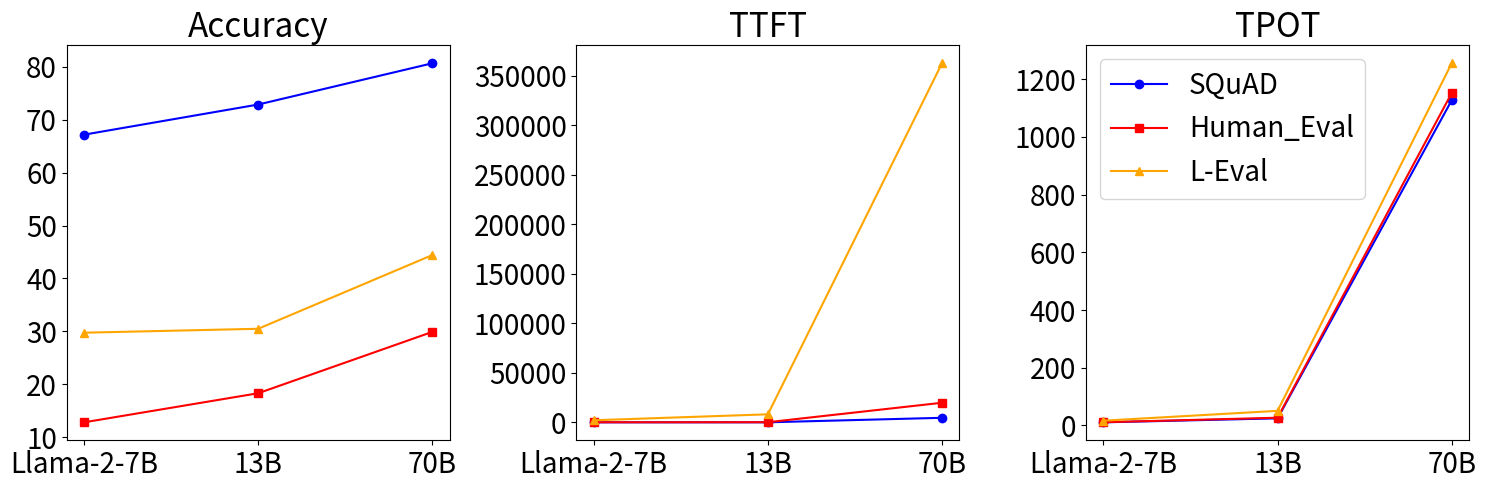

Reproduce this figure in Python. (Note: this script raises an exception after producing the figure.)
import matplotlib.pyplot as plt
import numpy as np
group_labels = ['Llama-2-7B', '13B', '70B']
# Accuracy
acc_squad = np.array([67.2, 72.9, 80.7])
acc_human = np.array([12.8, 18.3, 29.9])
acc_leval = np.array([29.75, 30.49, 44.4312])
# TTFT
squad = np.array([18.638, 37.69, 4586.691])
human = np.array([72.79, 130.77, 19766.63])
leval = np.array([2093.85, 8107.264, 362433.67])
# Accuracy
tpot_squad = np.array([10.797, 24.562, 1126.855])
tpot_human = np.array([11.09, 26.74, 1151.89])
tpot_leval = np.array([16.47, 50.57, 1255.14])
# 创建一个画布
plt.figure(figsize=(15, 5))  # 设置画布大小，宽度为20英寸，高度为5英寸

# 绘制第一个折线图
plt.subplot(1, 3, 1)  # 表示一行三列的第1个位置
plt.plot(group_labels, acc_squad, label='SQuAD', color='blue', marker='o')  # 第一组数据
plt.plot(group_labels, acc_human, label='Human_Eval', color='red', marker='s')   # 第二组数据
plt.plot(group_labels, acc_leval, label='L-Eval', color='orange', marker='^')   # 第三组数据
plt.title('Accuracy', fontsize=24)  # 设置标题
# plt.xlabel('Model', fontsize=24)  # 设置X轴标签
# plt.ylabel('Accuracy', fontsize=24)  # 设置Y轴标签
plt.xticks(fontsize=20)
plt.yticks(fontsize=20)

# 绘制第二个折线图
plt.subplot(1, 3, 2)  # 表示一行三列的第2个位置
plt.plot(group_labels, squad, label='SQuAD', color='blue', marker='o')  # 第一组数据
plt.plot(group_labels, human, label='Human_Eval', color='red', marker='s') # 第二组数据
plt.plot(group_labels, leval, label='L-Eval', color='orange', marker='^')   # 第三组数据
plt.title('TTFT', fontsize=24)  # 设置标题
# plt.ylabel('Latency(ms)', fontsize=24)  # 设置Y轴标签
# plt.xlabel('Model', fontsize=24)  # 设置X轴标签
plt.xticks(fontsize=20)
plt.yticks(fontsize=20)

# 绘制第三个折线图
plt.subplot(1, 3, 3)  # 表示一行三列的第3个位置
plt.plot(group_labels, tpot_squad, label='SQuAD', color='blue', marker='o')  # 第一组数据
plt.plot(group_labels, tpot_human, label='Human_Eval', color='red', marker='s')   # 第二组数据
plt.plot(group_labels, tpot_leval, label='L-Eval', color='orange', marker='^')   # 第三组数据
plt.title('TPOT', fontsize=24)  # 设置标题
# plt.ylabel('Latency(ms)', fontsize=24)  # 设置Y轴标签
# plt.xlabel('Model', fontsize=24)  # 设置X轴标签

plt.xticks(fontsize=20)
plt.yticks(fontsize=20)

# 添加图例
plt.legend(fontsize=20)

# 调整子图之间的间距
plt.tight_layout()

# 显示图形
# plt.show()
plt.savefig('pics/acc-ttft-tpot.pdf', format='pdf', bbox_inches='tight', pad_inches=0.26)
